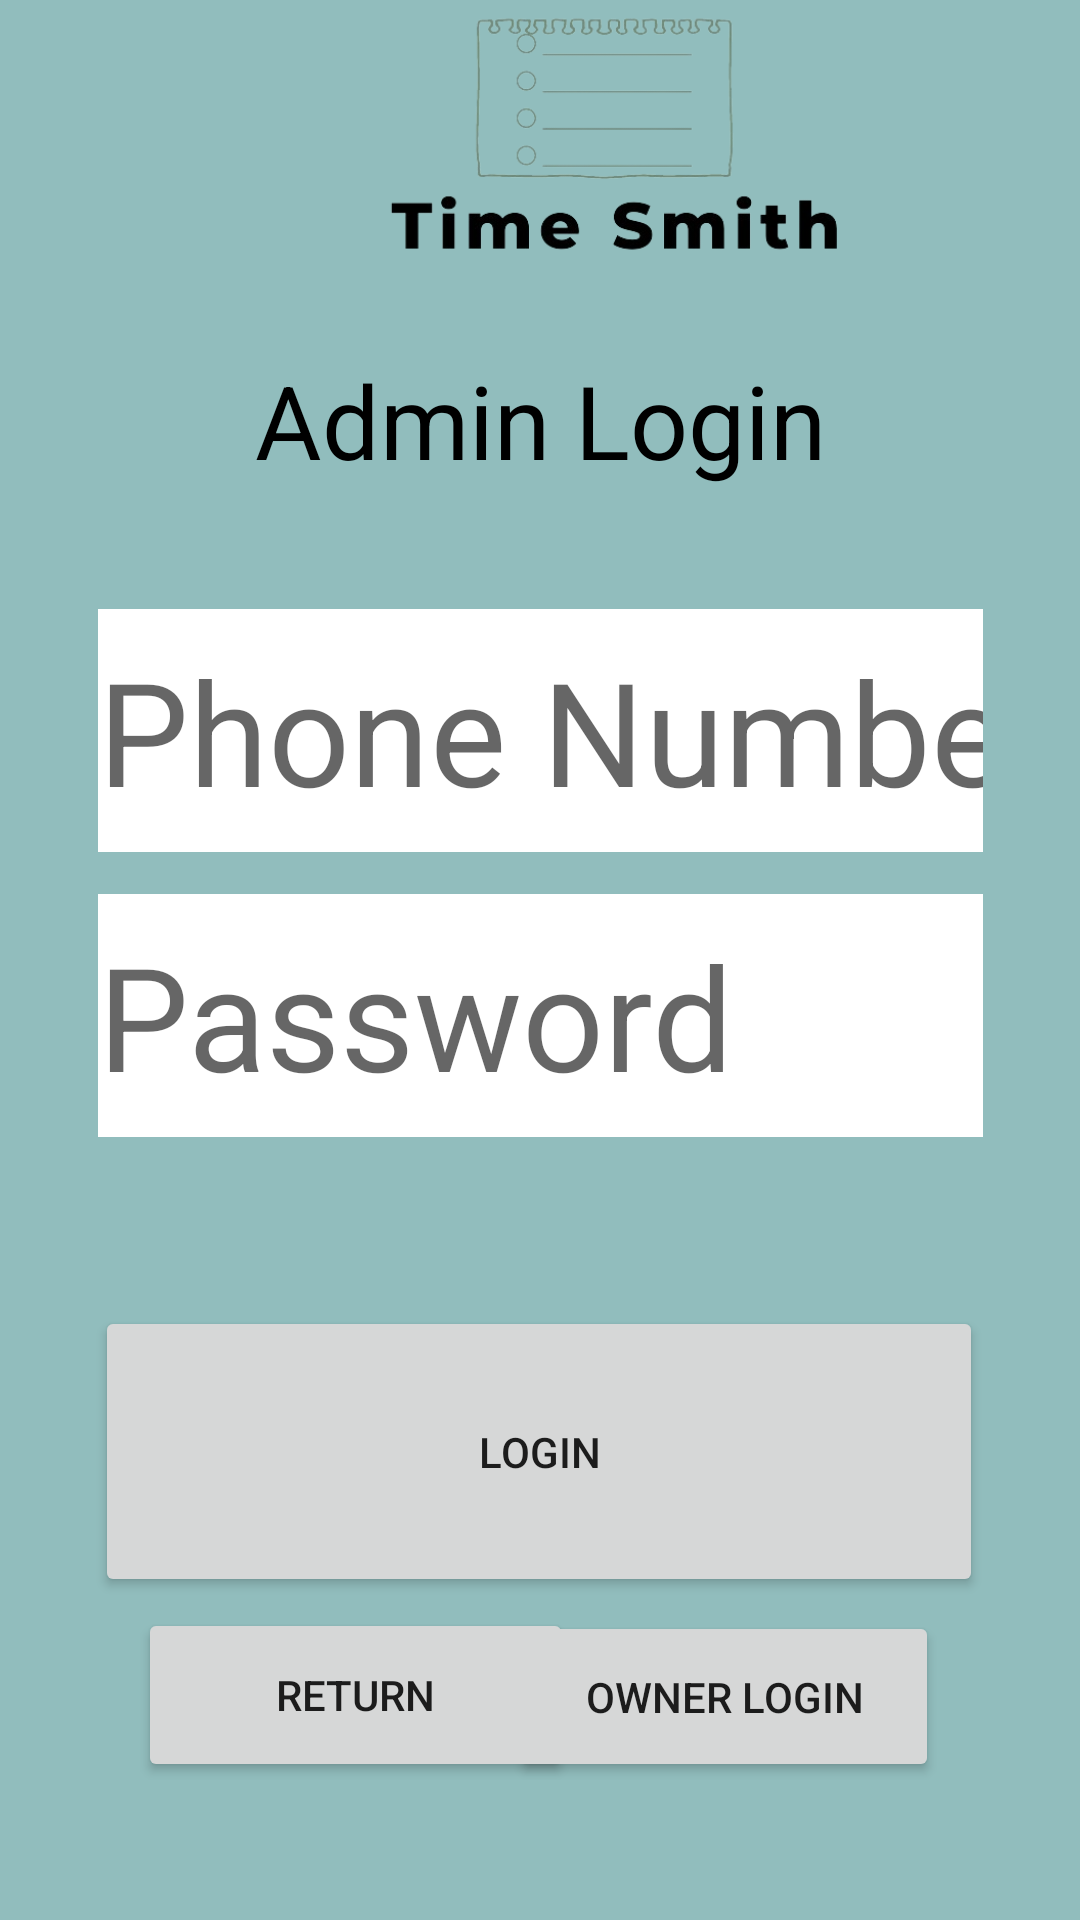

Write the Android layout XML for this screen, with the resource values it uses.
<!-- AndroidManifest.xml: application theme Theme.StaffRotaApp -->
<!-- res/layout/activity_admin_login.xml -->
<?xml version="1.0" encoding="utf-8"?>
<androidx.constraintlayout.widget.ConstraintLayout xmlns:android="http://schemas.android.com/apk/res/android"
    xmlns:app="http://schemas.android.com/apk/res-auto"
    xmlns:tools="http://schemas.android.com/tools"
    android:layout_width="match_parent"
    android:layout_height="match_parent"
    android:background="#91BDBD"
    tools:context=".AdminLogin">

    <ImageView
        android:id="@+id/imageView10"
        android:layout_width="412dp"
        android:layout_height="89dp"
        app:layout_constraintBottom_toBottomOf="parent"
        app:layout_constraintEnd_toEndOf="parent"
        app:layout_constraintHorizontal_bias="0.0"
        app:layout_constraintStart_toStartOf="parent"
        app:layout_constraintTop_toTopOf="parent"
        app:layout_constraintVertical_bias="0.0"
        app:srcCompat="@drawable/time_smith_logo" />

    <Button
        android:id="@+id/gotoownerlogin"
        android:layout_width="143dp"
        android:layout_height="57dp"
        android:text="owner login"
        app:layout_constraintBottom_toBottomOf="parent"
        app:layout_constraintEnd_toEndOf="parent"
        app:layout_constraintHorizontal_bias="0.783"
        app:layout_constraintStart_toStartOf="parent"
        app:layout_constraintTop_toTopOf="parent"
        app:layout_constraintVertical_bias="0.921" />

    <EditText
        android:id="@+id/password"
        android:layout_width="295dp"
        android:layout_height="81dp"
        android:background="@color/white"
        android:ems="10"
        android:hint="Password"
        android:inputType="text"
        android:password="true"
        android:textColor="#595656"
        android:textSize="48sp"
        app:layout_constraintBottom_toBottomOf="parent"
        app:layout_constraintEnd_toEndOf="parent"
        app:layout_constraintStart_toStartOf="parent"
        app:layout_constraintTop_toTopOf="parent"
        app:layout_constraintVertical_bias="0.533" />

    <EditText
        android:id="@+id/PhoneNumber"
        android:layout_width="295dp"
        android:layout_height="81dp"
        android:background="@color/white"
        android:hint="Phone Number"
        android:inputType="number"
        android:textColor="#595656"
        android:textSize="48sp"
        app:layout_constraintBottom_toBottomOf="parent"
        app:layout_constraintEnd_toEndOf="parent"
        app:layout_constraintStart_toStartOf="parent"
        app:layout_constraintTop_toTopOf="parent"
        app:layout_constraintVertical_bias="0.363" />

    <Button
        android:id="@+id/adminloginbut"
        android:layout_width="296dp"
        android:layout_height="97dp"
        android:text="Login"
        app:layout_constraintBottom_toBottomOf="parent"
        app:layout_constraintEnd_toEndOf="parent"
        app:layout_constraintHorizontal_bias="0.495"
        app:layout_constraintStart_toStartOf="parent"
        app:layout_constraintTop_toTopOf="parent"
        app:layout_constraintVertical_bias="0.802" />

    <Button
        android:id="@+id/returnbut"
        android:layout_width="145dp"
        android:layout_height="58dp"
        android:text="Return"
        app:layout_constraintBottom_toBottomOf="parent"
        app:layout_constraintEnd_toEndOf="parent"
        app:layout_constraintHorizontal_bias="0.214"
        app:layout_constraintStart_toStartOf="parent"
        app:layout_constraintTop_toTopOf="parent"
        app:layout_constraintVertical_bias="0.921" />

    <TextView
        android:id="@+id/textView8"
        android:layout_width="325dp"
        android:layout_height="92dp"
        android:text="Admin Login"
        android:textAlignment="center"
        android:textColor="@color/black"
        android:textSize="34sp"
        app:layout_constraintBottom_toBottomOf="parent"
        app:layout_constraintEnd_toEndOf="parent"
        app:layout_constraintStart_toStartOf="parent"
        app:layout_constraintTop_toTopOf="parent"
        app:layout_constraintVertical_bias="0.214" />
</androidx.constraintlayout.widget.ConstraintLayout>
<!-- resources referenced by this layout -->
<resources>
  <!-- drawable time_smith_logo: png bitmap (drawable, 40013 bytes) -->
  <style name="Theme.StaffRotaApp" parent="Base.Theme.StaffRotaApp" />
  <style name="Base.Theme.StaffRotaApp" parent="Theme.AppCompat.Light.NoActionBar">
          
          
  
          
          <item name="android:statusBarColor">#B8BEBF</item> 
      </style>
  <!-- not gathered from this repository: default colours our renderer supplied (Android Studio template values) -->
  <color name="black">#FF000000</color>
  <color name="white">#FFFFFFFF</color>
</resources>
